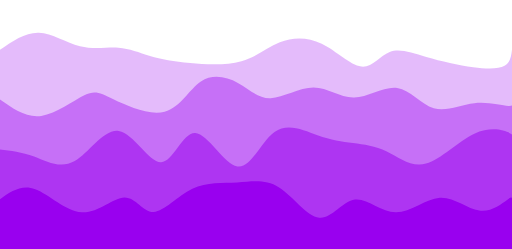
t = 0.00 s
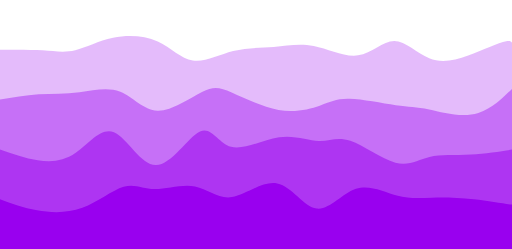
t = 0.75 s
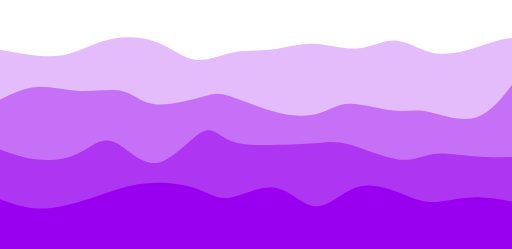
t = 1.25 s
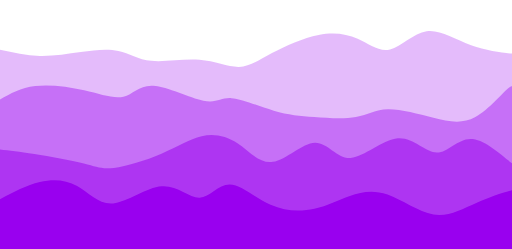
t = 2.00 s
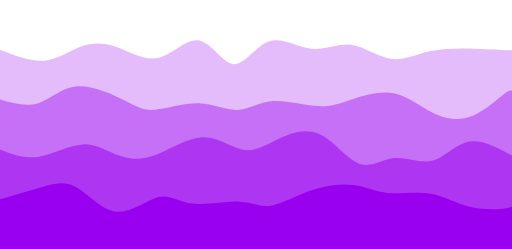
t = 2.75 s
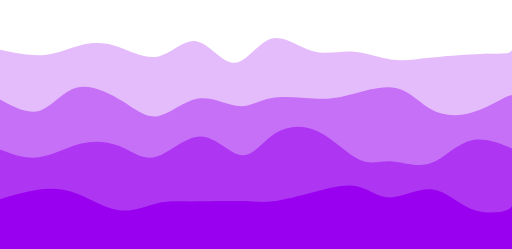
t = 3.25 s

The animated SVG that drew these frames (rendered in a browser with its animation timeline set to each time). Animation: 4 CSS @keyframes rules; one cycle of 4.00 s, repeats indefinitely.

<svg width="100%" height="100%" id="svg" viewBox="0 0 1440 700" xmlns="http://www.w3.org/2000/svg" class="transition duration-300 ease-in-out delay-150"><style>
          .path-0{
            animation:pathAnim-0 4s;
            animation-timing-function: linear;
            animation-iteration-count: infinite;
          }
          @keyframes pathAnim-0{
            0%{
              d: path("M 0,700 C 0,700 0,140 0,140 C 35.66071437574665,115.38261482284639 71.3214287514933,90.76522964569277 109,92 C 146.6785712485067,93.23477035430723 186.3749993697735,120.32169624007528 225,130 C 263.6250006302265,139.67830375992472 301.1785737694129,131.94798539400608 333,134 C 364.8214262305871,136.05201460599392 390.91070555257517,147.8863621839005 422,157 C 453.08929444742483,166.1136378160995 489.17860402028657,172.5065658703919 535,177 C 580.8213959797134,181.4934341296081 636.3748783662784,184.0873743345319 679,172 C 721.6251216337216,159.9126256654681 751.3218825145999,133.1439367914806 787,119 C 822.6781174854001,104.85606320851942 864.3375915753223,103.33687849954578 905,123 C 945.6624084246777,142.66312150045422 985.3277511841104,183.50854921033635 1016,187 C 1046.6722488158896,190.49145078966365 1068.3514036882357,156.62892465910878 1096,146 C 1123.6485963117643,135.37107534089122 1157.2666340629469,147.97575215322857 1199,160 C 1240.7333659370531,172.02424784677143 1290.582060059976,183.46806672797692 1331,189 C 1371.417939940024,194.53193327202308 1402.4051256971497,194.15198093486373 1419,185 C 1435.5948743028503,175.84801906513627 1437.7974371514251,157.92400953256814 1440,140 C 1440,140 1440,700 1440,700 Z");
            }
            25%{
              d: path("M 0,700 C 0,700 0,140 0,140 C 45.262765425867585,147.73689847602367 90.52553085173517,155.4737969520473 124,158 C 157.47446914826483,160.5262030479527 179.16064201892692,157.84171066783435 207,145 C 234.83935798107308,132.15828933216565 268.831901072557,109.1593603766152 313,97 C 357.168098927443,84.8406396233848 411.51175369084507,83.52084782570482 451,103 C 490.48824630915493,122.47915217429518 515.1210841640627,162.75724832056554 545,168 C 574.8789158359373,173.24275167943446 610.003909652904,143.45015889203313 648,134 C 685.996090347096,124.54984110796687 726.8632772243216,135.44211611130197 764,136 C 801.1367227756784,136.55788388869803 834.5429814498098,126.78137666275904 875,131 C 915.4570185501902,135.21862333724096 962.964796976439,153.4323772376619 1004,145 C 1045.035203023561,136.5676227623381 1079.597830644435,101.48911438659336 1113,105 C 1146.402169355565,108.51088561340664 1178.6438804458214,150.61116521596466 1210,165 C 1241.3561195541786,179.38883478403534 1271.826647572279,166.06622474954798 1312,145 C 1352.173352427721,123.93377525045202 1402.0495292650633,95.12393578584344 1425,93 C 1447.9504707349367,90.87606421415656 1443.9752353674685,115.43803210707827 1440,140 C 1440,140 1440,700 1440,700 Z");
            }
            50%{
              d: path("M 0,700 C 0,700 0,140 0,140 C 37.01296229501115,148.08989203844695 74.0259245900223,156.1797840768939 112,157 C 149.9740754099777,157.8202159231061 188.90926393492197,151.37075573087134 227,146 C 265.09073606507803,140.62924426912866 302.33701967029003,136.33719299962078 333,143 C 363.66298032970997,149.66280700037922 387.742657383918,167.28047227064556 426,171 C 464.257342616082,174.71952772935444 516.6923507940378,164.54091791779695 561,168 C 605.3076492059622,171.45908208220305 641.487939439931,188.55585605816668 672,188 C 702.512060560069,187.44414394183332 727.3558914462385,169.23565784953627 765,149 C 802.6441085537615,128.76434215046373 853.0884947751152,106.5015125436883 896,98 C 938.9115052248848,89.4984874563117 974.2901294533001,94.75829197571048 1006,109 C 1037.7098705467,123.24170802428952 1065.7509874116847,146.46531955346984 1097,139 C 1128.2490125883153,131.53468044653016 1162.7059208999606,93.38042981041015 1200,88 C 1237.2940791000394,82.61957018958985 1277.4253289884723,110.01296120488956 1325,127 C 1372.5746710115277,143.98703879511044 1427.5927631461507,150.56772537003155 1448,151 C 1468.4072368538493,151.43227462996845 1454.2036184269245,145.71613731498422 1440,140 C 1440,140 1440,700 1440,700 Z");
            }
            75%{
              d: path("M 0,700 C 0,700 0,140 0,140 C 46.26521683676424,160.17232519253253 92.53043367352848,180.34465038506502 131,175 C 169.46956632647152,169.65534961493498 200.14348214265033,138.7937236522725 231,125 C 261.8565178573497,111.20627634772752 292.89563775587027,114.48045500584507 331,130 C 369.10436224412973,145.51954499415493 414.2739668338686,173.28445632434716 454,159 C 493.7260331661314,144.71554367565284 528.0084949086554,88.38171969676631 560,96 C 591.9915050913446,103.61828030323369 621.6920535315102,175.18866488858757 653,178 C 684.3079464684898,180.81133511141243 717.223290965304,114.86362074888353 754,105 C 790.776709034696,95.13637925111647 831.4147826072739,141.35685211587827 869,150 C 906.5852173927261,158.64314788412173 941.1175786056009,129.7089707876033 980,131 C 1018.8824213943991,132.2910292123967 1062.1149029703224,163.8072647337085 1100,174 C 1137.8850970296776,184.1927352662915 1170.4228095131093,173.06197027756266 1211,163 C 1251.5771904868907,152.93802972243734 1300.1938589772399,143.9448541560408 1339,140 C 1377.8061410227601,136.0551458439592 1406.8017545779314,137.15861309827406 1422,138 C 1437.1982454220686,138.84138690172594 1438.5991227110344,139.42069345086298 1440,140 C 1440,140 1440,700 1440,700 Z");
            }
            100%{
              d: path("M 0,700 C 0,700 0,140 0,140 C 35.66071437574665,115.38261482284639 71.3214287514933,90.76522964569277 109,92 C 146.6785712485067,93.23477035430723 186.3749993697735,120.32169624007528 225,130 C 263.6250006302265,139.67830375992472 301.1785737694129,131.94798539400608 333,134 C 364.8214262305871,136.05201460599392 390.91070555257517,147.8863621839005 422,157 C 453.08929444742483,166.1136378160995 489.17860402028657,172.5065658703919 535,177 C 580.8213959797134,181.4934341296081 636.3748783662784,184.0873743345319 679,172 C 721.6251216337216,159.9126256654681 751.3218825145999,133.1439367914806 787,119 C 822.6781174854001,104.85606320851942 864.3375915753223,103.33687849954578 905,123 C 945.6624084246777,142.66312150045422 985.3277511841104,183.50854921033635 1016,187 C 1046.6722488158896,190.49145078966365 1068.3514036882357,156.62892465910878 1096,146 C 1123.6485963117643,135.37107534089122 1157.2666340629469,147.97575215322857 1199,160 C 1240.7333659370531,172.02424784677143 1290.582060059976,183.46806672797692 1331,189 C 1371.417939940024,194.53193327202308 1402.4051256971497,194.15198093486373 1419,185 C 1435.5948743028503,175.84801906513627 1437.7974371514251,157.92400953256814 1440,140 C 1440,140 1440,700 1440,700 Z");
            }
          }</style><path d="M 0,700 C 0,700 0,140 0,140 C 35.66071437574665,115.38261482284639 71.3214287514933,90.76522964569277 109,92 C 146.6785712485067,93.23477035430723 186.3749993697735,120.32169624007528 225,130 C 263.6250006302265,139.67830375992472 301.1785737694129,131.94798539400608 333,134 C 364.8214262305871,136.05201460599392 390.91070555257517,147.8863621839005 422,157 C 453.08929444742483,166.1136378160995 489.17860402028657,172.5065658703919 535,177 C 580.8213959797134,181.4934341296081 636.3748783662784,184.0873743345319 679,172 C 721.6251216337216,159.9126256654681 751.3218825145999,133.1439367914806 787,119 C 822.6781174854001,104.85606320851942 864.3375915753223,103.33687849954578 905,123 C 945.6624084246777,142.66312150045422 985.3277511841104,183.50854921033635 1016,187 C 1046.6722488158896,190.49145078966365 1068.3514036882357,156.62892465910878 1096,146 C 1123.6485963117643,135.37107534089122 1157.2666340629469,147.97575215322857 1199,160 C 1240.7333659370531,172.02424784677143 1290.582060059976,183.46806672797692 1331,189 C 1371.417939940024,194.53193327202308 1402.4051256971497,194.15198093486373 1419,185 C 1435.5948743028503,175.84801906513627 1437.7974371514251,157.92400953256814 1440,140 C 1440,140 1440,700 1440,700 Z" stroke="none" stroke-width="0" fill="#9900ef" fill-opacity="0.265" class="transition-all duration-300 ease-in-out delay-150 path-0"></path><style>
          .path-1{
            animation:pathAnim-1 4s;
            animation-timing-function: linear;
            animation-iteration-count: infinite;
          }
          @keyframes pathAnim-1{
            0%{
              d: path("M 0,700 C 0,700 0,280 0,280 C 36.8135252337936,305.8804294697471 73.6270504675872,331.7608589394943 116,326 C 158.3729495324128,320.2391410605057 206.30532336344476,282.83699371176994 237,268 C 267.69467663655524,253.16300628823006 281.1516560786337,260.8911662134259 319,279 C 356.8483439213663,297.1088337865741 419.08805232202025,325.59834143452645 463,314 C 506.91194767797975,302.40165856547355 532.4961346332851,250.71546804846844 565,229 C 597.5038653667149,207.28453195153156 636.9274091448391,215.5397863715998 669,233 C 701.0725908551609,250.4602136284002 725.7942287873584,277.1253864651323 761,276 C 796.2057712126416,274.8746135348677 841.8956757057276,245.9586677678711 882,246 C 922.1043242942724,246.0413322321289 956.6230683897309,275.0399424633832 996,274 C 1035.3769316102691,272.9600575366168 1079.6120507353482,241.8815623785962 1117,247 C 1154.3879492646518,252.1184376214038 1184.9287286688757,293.433808022232 1220,304 C 1255.0712713311243,314.566191977768 1294.6730345891488,294.383205532476 1334,290 C 1373.3269654108512,285.616794467524 1412.379132974529,297.033369847864 1430,298 C 1447.620867025471,298.966630152136 1443.8104335127355,289.48331507606804 1440,280 C 1440,280 1440,700 1440,700 Z");
            }
            25%{
              d: path("M 0,700 C 0,700 0,280 0,280 C 35.340188040521454,263.24571388042267 70.68037608104291,246.4914277608453 106,245 C 141.3196239189571,243.5085722391547 176.61868371634984,257.28000283704137 219,256 C 261.38131628365016,254.7199971629586 310.84488905355784,238.38856089098908 345,251 C 379.15511094644216,263.6114391090109 398.0017600694188,305.1657535990023 437,310 C 475.9982399305812,314.8342464009977 535.1480706687665,282.94842471300166 569,268 C 602.8519293312335,253.05157528699834 611.4059572555153,255.04054754899113 646,269 C 680.5940427444847,282.9594524510089 741.2281003091722,308.889385091034 791,320 C 840.7718996908278,331.110614908966 879.6816415077961,327.40191208687287 905,314 C 930.3183584922039,300.59808791312713 942.0453336596431,277.50296656147447 978,279 C 1013.9546663403569,280.49703343852553 1074.1370238536315,306.5862216672292 1112,312 C 1149.8629761463685,317.4137783327708 1165.406570925831,302.1521467696087 1203,309 C 1240.593429074169,315.8478532303913 1300.2366924430455,344.80519125433614 1349,327 C 1397.7633075569545,309.19480874566386 1435.646659301987,244.62708821304685 1449,229 C 1462.353340698013,213.37291178695315 1451.1766703490066,246.6864558934766 1440,280 C 1440,280 1440,700 1440,700 Z");
            }
            50%{
              d: path("M 0,700 C 0,700 0,280 0,280 C 29.144987941211383,263.4789833417159 58.289975882422766,246.95796668343183 99,242 C 139.71002411757723,237.04203331656817 191.98508441152035,243.64711660798855 237,254 C 282.01491558847965,264.35288339201145 319.76968647149585,278.45356688461374 347,272 C 374.23031352850415,265.54643311538626 390.93616970249633,238.53861585355637 431,241 C 471.06383029750367,243.46138414644363 534.485634718519,275.3919697011609 572,283 C 609.514365281481,290.6080302988391 621.1212914234276,273.8935053418001 651,276 C 680.8787085765724,278.1064946581999 729.0291995877704,299.0340089316386 770,311 C 810.9708004122296,322.9659910683614 844.7619102254902,325.9704589316454 884,329 C 923.2380897745098,332.0295410683546 967.9231595102683,335.0841553417797 1001,329 C 1034.0768404897317,322.9158446582203 1055.5454517334365,307.69291970123584 1091,307 C 1126.4545482665635,306.30708029876416 1175.8950335559862,320.144165853277 1219,331 C 1262.1049664440138,341.855834146723 1298.8744140426193,349.73041688565615 1337,329 C 1375.1255859573807,308.26958311434385 1414.6073102735375,258.9341666040982 1432,246 C 1449.3926897264625,233.06583339590176 1444.6963448632314,256.5329166979509 1440,280 C 1440,280 1440,700 1440,700 Z");
            }
            75%{
              d: path("M 0,700 C 0,700 0,280 0,280 C 39.508775342431036,299.53051645463574 79.01755068486207,319.0610329092715 111,306 C 142.98244931513793,292.9389670907285 167.43857260298276,247.2863848175498 210,239 C 252.56142739701724,230.7136151824502 313.2281589032069,259.7934278205295 352,286 C 390.7718410967931,312.2065721794705 407.64879178418965,335.5399039003323 438,331 C 468.35120821581035,326.4600960996677 512.1766739600342,294.0469565781411 555,293 C 597.8233260399658,291.9530434218589 639.6445123756735,322.2722697871033 672,320 C 704.3554876243265,317.7277302128967 727.2452765372724,282.86396427344556 766,275 C 804.7547234627276,267.13603572655444 859.3743814752371,286.27187311911445 897,288 C 934.6256185247629,289.72812688088555 955.2571975617795,274.0485432500966 991,261 C 1026.7428024382205,247.9514567499034 1077.5968282776446,237.53395388049898 1116,248 C 1154.4031717223554,258.466046119501 1180.3554893276416,289.8156412279076 1213,310 C 1245.6445106723584,330.1843587720924 1284.9812144117889,339.203481207871 1325,325 C 1365.0187855882111,310.796518792129 1405.7196530252031,273.3704339406082 1425,262 C 1444.2803469747969,250.62956605939175 1442.1401734873984,265.3147830296959 1440,280 C 1440,280 1440,700 1440,700 Z");
            }
            100%{
              d: path("M 0,700 C 0,700 0,280 0,280 C 36.8135252337936,305.8804294697471 73.6270504675872,331.7608589394943 116,326 C 158.3729495324128,320.2391410605057 206.30532336344476,282.83699371176994 237,268 C 267.69467663655524,253.16300628823006 281.1516560786337,260.8911662134259 319,279 C 356.8483439213663,297.1088337865741 419.08805232202025,325.59834143452645 463,314 C 506.91194767797975,302.40165856547355 532.4961346332851,250.71546804846844 565,229 C 597.5038653667149,207.28453195153156 636.9274091448391,215.5397863715998 669,233 C 701.0725908551609,250.4602136284002 725.7942287873584,277.1253864651323 761,276 C 796.2057712126416,274.8746135348677 841.8956757057276,245.9586677678711 882,246 C 922.1043242942724,246.0413322321289 956.6230683897309,275.0399424633832 996,274 C 1035.3769316102691,272.9600575366168 1079.6120507353482,241.8815623785962 1117,247 C 1154.3879492646518,252.1184376214038 1184.9287286688757,293.433808022232 1220,304 C 1255.0712713311243,314.566191977768 1294.6730345891488,294.383205532476 1334,290 C 1373.3269654108512,285.616794467524 1412.379132974529,297.033369847864 1430,298 C 1447.620867025471,298.966630152136 1443.8104335127355,289.48331507606804 1440,280 C 1440,280 1440,700 1440,700 Z");
            }
          }</style><path d="M 0,700 C 0,700 0,280 0,280 C 36.8135252337936,305.8804294697471 73.6270504675872,331.7608589394943 116,326 C 158.3729495324128,320.2391410605057 206.30532336344476,282.83699371176994 237,268 C 267.69467663655524,253.16300628823006 281.1516560786337,260.8911662134259 319,279 C 356.8483439213663,297.1088337865741 419.08805232202025,325.59834143452645 463,314 C 506.91194767797975,302.40165856547355 532.4961346332851,250.71546804846844 565,229 C 597.5038653667149,207.28453195153156 636.9274091448391,215.5397863715998 669,233 C 701.0725908551609,250.4602136284002 725.7942287873584,277.1253864651323 761,276 C 796.2057712126416,274.8746135348677 841.8956757057276,245.9586677678711 882,246 C 922.1043242942724,246.0413322321289 956.6230683897309,275.0399424633832 996,274 C 1035.3769316102691,272.9600575366168 1079.6120507353482,241.8815623785962 1117,247 C 1154.3879492646518,252.1184376214038 1184.9287286688757,293.433808022232 1220,304 C 1255.0712713311243,314.566191977768 1294.6730345891488,294.383205532476 1334,290 C 1373.3269654108512,285.616794467524 1412.379132974529,297.033369847864 1430,298 C 1447.620867025471,298.966630152136 1443.8104335127355,289.48331507606804 1440,280 C 1440,280 1440,700 1440,700 Z" stroke="none" stroke-width="0" fill="#9900ef" fill-opacity="0.4" class="transition-all duration-300 ease-in-out delay-150 path-1"></path><style>
          .path-2{
            animation:pathAnim-2 4s;
            animation-timing-function: linear;
            animation-iteration-count: infinite;
          }
          @keyframes pathAnim-2{
            0%{
              d: path("M 0,700 C 0,700 0,420 0,420 C 30.61099951748494,423.43707361768156 61.22199903496988,426.8741472353631 96,440 C 130.77800096503012,453.1258527646369 169.72300337760544,475.9404846762291 210,453 C 250.27699662239456,430.0595153237709 291.88598745460837,361.36391405972046 334,368 C 376.11401254539163,374.63608594027954 418.7330468039611,456.6038590848892 453,456 C 487.2669531960389,455.3961409151108 513.1818253295472,372.2206496007226 549,374 C 584.8181746704528,375.7793503992774 630.5396518778501,462.51354251222057 668,468 C 705.4603481221499,473.48645748777943 734.659567159052,397.7251803503951 772,371 C 809.340432840948,344.2748196496049 854.8220794859421,366.5857360861991 893,380 C 931.1779205140579,393.4142639138009 962.0521148971793,397.9318753048082 993,402 C 1023.9478851028207,406.0681246951918 1054.9694609253413,409.686762694568 1088,426 C 1121.0305390746587,442.313237305432 1156.070041401455,471.32107391691994 1198,460 C 1239.929958598545,448.67892608308006 1288.7503734688391,397.0289416377523 1334,376 C 1379.2496265311609,354.9710583622477 1420.9284647231889,364.56315953207076 1438,377 C 1455.0715352768111,389.43684046792924 1447.5357676384056,404.7184202339646 1440,420 C 1440,420 1440,700 1440,700 Z");
            }
            25%{
              d: path("M 0,700 C 0,700 0,420 0,420 C 37.11286819026601,435.51070451695966 74.22573638053203,451.02140903391927 110,454 C 145.77426361946797,456.97859096608073 180.20992266813792,447.42506838128253 214,422 C 247.79007733186208,396.57493161871747 280.93457294691615,355.27831744095045 316,373 C 351.06542705308385,390.72168255904955 388.0517855441975,467.46166185491546 434,467 C 479.9482144558025,466.53833814508454 534.8582848762937,388.8750351393877 567,368 C 599.1417151237063,347.1249648606123 608.5150749506276,383.03819758753366 644,394 C 679.4849250493724,404.96180241246634 741.0814153211954,390.9721745104775 789,391 C 836.9185846788046,391.0278254895225 871.1592637645905,405.0731043705563 898,402 C 924.8407362354095,398.9268956294437 944.2815296204429,378.73540800729734 983,394 C 1021.7184703795571,409.26459199270266 1079.7146177536383,459.98526360025454 1120,468 C 1160.2853822463617,476.01473639974546 1182.8599993650043,441.32353759168444 1211,435 C 1239.1400006349957,428.67646240831556 1272.8453847863448,450.720586033008 1321,454 C 1369.1546152136552,457.279413966992 1431.7584614896157,441.7941182762834 1454,433 C 1476.2415385103843,424.2058817237166 1458.120769255192,422.1029408618583 1440,420 C 1440,420 1440,700 1440,700 Z");
            }
            50%{
              d: path("M 0,700 C 0,700 0,420 0,420 C 26.913414845357394,423.01876746493997 53.82682969071479,426.03753492988 97,433 C 140.1731703092852,439.96246507012 199.60609608249825,450.8686277454201 236,460 C 272.39390391750175,469.1313722545799 285.74878597929234,476.48795408843966 320,472 C 354.25121402070766,467.51204591156034 409.3987600003325,451.1795559008213 454,432 C 498.6012399996675,412.8204440991787 532.6561740193778,390.7938223082752 567,383 C 601.3438259806222,375.2061776917248 635.9765439221566,381.6451548660779 668,403 C 700.0234560778434,424.3548451339221 729.4376502919959,460.62555822741325 767,455 C 804.5623497080041,449.37444177258675 850.2728549098599,401.852612224269 886,401 C 921.7271450901401,400.147387775731 947.4709300685645,445.9639928755104 986,444 C 1024.5290699314355,442.0360071244896 1075.843424815882,392.29141627368915 1119,389 C 1162.156575184118,385.70858372631085 1197.1553706679078,428.8703420297328 1229,429 C 1260.8446293320922,429.1296579702672 1289.5350925124865,386.22721560737966 1330,391 C 1370.4649074875135,395.77278439262034 1422.7042592821467,448.22079554074867 1443,461 C 1463.2957407178533,473.77920445925133 1451.6478703589266,446.88960222962567 1440,420 C 1440,420 1440,700 1440,700 Z");
            }
            75%{
              d: path("M 0,700 C 0,700 0,420 0,420 C 37.14090959199338,436.88556884792274 74.28181918398676,453.7711376958454 113,443 C 151.71818081601324,432.2288623041546 192.01363285604634,393.801018064541 231,388 C 269.98636714395366,382.198981935459 307.66364939182796,409.0247900459909 339,426 C 370.33635060817204,442.9752099540091 395.3317695766417,450.09982175149554 434,436 C 472.6682304233583,421.90017824850446 525.0092723016052,386.57592294802674 570,387 C 614.9907276983948,387.42407705197326 652.6311412169382,423.5964864563976 684,426 C 715.3688587830618,428.4035135436024 740.4661628306422,397.0381312263827 775,376 C 809.5338371693578,354.9618687736173 853.5042074604924,344.25098863807165 897,367 C 940.4957925395076,389.74901136192835 983.5170073273885,445.9579142213309 1017,465 C 1050.4829926726115,484.0420857786691 1074.4277632299538,465.91735447660466 1107,463 C 1139.5722367700462,460.08264552339534 1180.771939752796,472.3726678722503 1217,458 C 1253.228060247204,443.6273321277497 1284.4844777588628,402.5919740343942 1330,399 C 1375.5155222411372,395.4080259656058 1435.2901492117537,429.2594359901731 1456,439 C 1476.7098507882463,448.7405640098269 1458.3549253941233,434.37028200491346 1440,420 C 1440,420 1440,700 1440,700 Z");
            }
            100%{
              d: path("M 0,700 C 0,700 0,420 0,420 C 30.61099951748494,423.43707361768156 61.22199903496988,426.8741472353631 96,440 C 130.77800096503012,453.1258527646369 169.72300337760544,475.9404846762291 210,453 C 250.27699662239456,430.0595153237709 291.88598745460837,361.36391405972046 334,368 C 376.11401254539163,374.63608594027954 418.7330468039611,456.6038590848892 453,456 C 487.2669531960389,455.3961409151108 513.1818253295472,372.2206496007226 549,374 C 584.8181746704528,375.7793503992774 630.5396518778501,462.51354251222057 668,468 C 705.4603481221499,473.48645748777943 734.659567159052,397.7251803503951 772,371 C 809.340432840948,344.2748196496049 854.8220794859421,366.5857360861991 893,380 C 931.1779205140579,393.4142639138009 962.0521148971793,397.9318753048082 993,402 C 1023.9478851028207,406.0681246951918 1054.9694609253413,409.686762694568 1088,426 C 1121.0305390746587,442.313237305432 1156.070041401455,471.32107391691994 1198,460 C 1239.929958598545,448.67892608308006 1288.7503734688391,397.0289416377523 1334,376 C 1379.2496265311609,354.9710583622477 1420.9284647231889,364.56315953207076 1438,377 C 1455.0715352768111,389.43684046792924 1447.5357676384056,404.7184202339646 1440,420 C 1440,420 1440,700 1440,700 Z");
            }
          }</style><path d="M 0,700 C 0,700 0,420 0,420 C 30.61099951748494,423.43707361768156 61.22199903496988,426.8741472353631 96,440 C 130.77800096503012,453.1258527646369 169.72300337760544,475.9404846762291 210,453 C 250.27699662239456,430.0595153237709 291.88598745460837,361.36391405972046 334,368 C 376.11401254539163,374.63608594027954 418.7330468039611,456.6038590848892 453,456 C 487.2669531960389,455.3961409151108 513.1818253295472,372.2206496007226 549,374 C 584.8181746704528,375.7793503992774 630.5396518778501,462.51354251222057 668,468 C 705.4603481221499,473.48645748777943 734.659567159052,397.7251803503951 772,371 C 809.340432840948,344.2748196496049 854.8220794859421,366.5857360861991 893,380 C 931.1779205140579,393.4142639138009 962.0521148971793,397.9318753048082 993,402 C 1023.9478851028207,406.0681246951918 1054.9694609253413,409.686762694568 1088,426 C 1121.0305390746587,442.313237305432 1156.070041401455,471.32107391691994 1198,460 C 1239.929958598545,448.67892608308006 1288.7503734688391,397.0289416377523 1334,376 C 1379.2496265311609,354.9710583622477 1420.9284647231889,364.56315953207076 1438,377 C 1455.0715352768111,389.43684046792924 1447.5357676384056,404.7184202339646 1440,420 C 1440,420 1440,700 1440,700 Z" stroke="none" stroke-width="0" fill="#9900ef" fill-opacity="0.53" class="transition-all duration-300 ease-in-out delay-150 path-2"></path><style>
          .path-3{
            animation:pathAnim-3 4s;
            animation-timing-function: linear;
            animation-iteration-count: infinite;
          }
          @keyframes pathAnim-3{
            0%{
              d: path("M 0,700 C 0,700 0,560 0,560 C 30.15990121318268,539.0635918334087 60.31980242636536,518.1271836668175 99,532 C 137.68019757363464,545.8728163331825 184.88069150772122,594.554857166139 230,597 C 275.1193084922788,599.445142833861 318.15743154274963,555.6533876686266 350,555 C 381.84256845725037,554.3466123313734 402.48958232128035,596.8315921593551 432,596 C 461.51041767871965,595.1684078406449 499.8842391721289,551.0202436939533 541,531 C 582.1157608278711,510.97975630604674 625.9734609902038,515.0874330648319 667,513 C 708.0265390097962,510.9125669351682 746.2219168670559,502.6300240467193 785,527 C 823.7780831329441,551.3699759532807 863.1388715415724,608.3924707482907 898,612 C 932.8611284584276,615.6075292517093 963.2225969666549,565.8000929601175 998,561 C 1032.777403033345,556.1999070398825 1071.970740591808,596.4071574112392 1113,597 C 1154.029259408192,597.5928425887608 1196.8944406661133,558.5712773949257 1237,556 C 1277.1055593338867,553.4287226050743 1314.4514967437387,587.3077330090584 1348,592 C 1381.5485032562613,596.6922669909416 1411.299572358932,572.1977905688404 1426,562 C 1440.700427641068,551.8022094311596 1440.350213820534,555.9011047155798 1440,560 C 1440,560 1440,700 1440,700 Z");
            }
            25%{
              d: path("M 0,700 C 0,700 0,560 0,560 C 33.508925983606474,583.1211877937452 67.01785196721295,606.2423755874904 106,611 C 144.98214803278705,615.7576244125096 189.43751811475465,602.1516854437837 232,580 C 274.56248188524535,557.8483145562163 315.2320755737684,527.1508826373748 347,515 C 378.7679244262316,502.8491173626252 401.6341795901716,509.24478400671734 436,510 C 470.3658204098284,510.75521599328266 516.2312060655454,505.86998133575594 551,522 C 585.7687939344546,538.1300186642441 609.4409961476466,575.275290650259 647,568 C 684.5590038523534,560.724709349741 736.004809343868,509.0288560632084 778,512 C 819.995190656132,514.9711439367916 852.5397664768809,572.6092850969071 888,578 C 923.4602335231191,583.3907149030929 961.8361247486077,536.5340035491632 1002,521 C 1042.1638752513923,505.46599645083677 1084.1157345286879,521.2547007064397 1117,534 C 1149.8842654713121,546.7452992935603 1173.7009371366403,556.4471936250781 1206,556 C 1238.2990628633597,555.5528063749219 1279.0805169247508,544.9565247932483 1327,550 C 1374.9194830752492,555.0434752067517 1429.976995164357,575.7267072019291 1450,580 C 1470.023004835643,584.2732927980709 1455.0115024178215,572.1366463990355 1440,560 C 1440,560 1440,700 1440,700 Z");
            }
            50%{
              d: path("M 0,700 C 0,700 0,560 0,560 C 37.59160216667114,540.4436890886052 75.18320433334227,520.8873781772104 112,512 C 148.81679566665773,503.11262182278955 184.85878483330202,504.8941763797635 217,523 C 249.14121516669798,541.1058236202365 277.38165633344965,575.5359163037357 318,572 C 358.61834366655035,568.4640836962643 411.6145898328993,526.9621584052938 455,524 C 498.3854101671007,521.0378415947062 532.159984334953,556.6154500750889 561,556 C 589.840015665047,555.3845499249111 613.7454728272888,518.5760412943504 646,519 C 678.2545271727112,519.4239587056496 718.8581243558915,557.0803847475095 761,576 C 803.1418756441085,594.9196152524905 846.8220297491454,595.1024197156119 884,587 C 921.1779702508546,578.8975802843881 951.8537566475273,562.5099363900432 984,551 C 1016.1462433524727,539.4900636099568 1049.7629436607453,532.857834724215 1090,547 C 1130.2370563392547,561.142165275785 1177.0944687094911,596.058724713097 1219,603 C 1260.9055312905089,609.941275286903 1297.8591815012908,588.9072664233969 1341,570 C 1384.1408184987092,551.0927335766031 1433.4688052853455,534.3122095933152 1451,533 C 1468.5311947146545,531.6877904066848 1454.2655973573274,545.8438952033424 1440,560 C 1440,560 1440,700 1440,700 Z");
            }
            75%{
              d: path("M 0,700 C 0,700 0,560 0,560 C 37.43498964588899,552.6001833993289 74.86997929177798,545.2003667986577 109,534 C 143.13002070822202,522.7996332013423 173.95507247877703,507.79871620469817 210,526 C 246.04492752122297,544.2012837953018 287.30973079311383,595.6047683825498 329,603 C 370.69026920688617,610.3952316174502 412.80600434876754,573.7822102651025 443,564 C 473.19399565123246,554.2177897348975 491.46625181181616,571.2663905570398 534,578 C 576.5337481881838,584.7336094429602 643.3289884039679,581.152227506738 683,583 C 722.6710115960321,584.847772493262 735.2177945723121,592.1246994160082 763,579 C 790.7822054276879,565.8753005839918 833.7998333067842,532.3489748292292 879,516 C 924.2001666932158,499.6510251707708 971.5828722005508,500.47940126707556 1005,511 C 1038.4171277994492,521.5205987329244 1057.8686778910126,541.7334201024686 1091,541 C 1124.1313221089874,540.2665798975314 1170.942416235399,518.5869183230496 1209,525 C 1247.057583764601,531.4130816769504 1276.3616571673924,565.9189066053327 1315,585 C 1353.6383428326076,604.0810933946673 1401.610955095031,607.7374552556192 1424,601 C 1446.389044904969,594.2625447443808 1443.1945224524845,577.1312723721903 1440,560 C 1440,560 1440,700 1440,700 Z");
            }
            100%{
              d: path("M 0,700 C 0,700 0,560 0,560 C 30.15990121318268,539.0635918334087 60.31980242636536,518.1271836668175 99,532 C 137.68019757363464,545.8728163331825 184.88069150772122,594.554857166139 230,597 C 275.1193084922788,599.445142833861 318.15743154274963,555.6533876686266 350,555 C 381.84256845725037,554.3466123313734 402.48958232128035,596.8315921593551 432,596 C 461.51041767871965,595.1684078406449 499.8842391721289,551.0202436939533 541,531 C 582.1157608278711,510.97975630604674 625.9734609902038,515.0874330648319 667,513 C 708.0265390097962,510.9125669351682 746.2219168670559,502.6300240467193 785,527 C 823.7780831329441,551.3699759532807 863.1388715415724,608.3924707482907 898,612 C 932.8611284584276,615.6075292517093 963.2225969666549,565.8000929601175 998,561 C 1032.777403033345,556.1999070398825 1071.970740591808,596.4071574112392 1113,597 C 1154.029259408192,597.5928425887608 1196.8944406661133,558.5712773949257 1237,556 C 1277.1055593338867,553.4287226050743 1314.4514967437387,587.3077330090584 1348,592 C 1381.5485032562613,596.6922669909416 1411.299572358932,572.1977905688404 1426,562 C 1440.700427641068,551.8022094311596 1440.350213820534,555.9011047155798 1440,560 C 1440,560 1440,700 1440,700 Z");
            }
          }</style><path d="M 0,700 C 0,700 0,560 0,560 C 30.15990121318268,539.0635918334087 60.31980242636536,518.1271836668175 99,532 C 137.68019757363464,545.8728163331825 184.88069150772122,594.554857166139 230,597 C 275.1193084922788,599.445142833861 318.15743154274963,555.6533876686266 350,555 C 381.84256845725037,554.3466123313734 402.48958232128035,596.8315921593551 432,596 C 461.51041767871965,595.1684078406449 499.8842391721289,551.0202436939533 541,531 C 582.1157608278711,510.97975630604674 625.9734609902038,515.0874330648319 667,513 C 708.0265390097962,510.9125669351682 746.2219168670559,502.6300240467193 785,527 C 823.7780831329441,551.3699759532807 863.1388715415724,608.3924707482907 898,612 C 932.8611284584276,615.6075292517093 963.2225969666549,565.8000929601175 998,561 C 1032.777403033345,556.1999070398825 1071.970740591808,596.4071574112392 1113,597 C 1154.029259408192,597.5928425887608 1196.8944406661133,558.5712773949257 1237,556 C 1277.1055593338867,553.4287226050743 1314.4514967437387,587.3077330090584 1348,592 C 1381.5485032562613,596.6922669909416 1411.299572358932,572.1977905688404 1426,562 C 1440.700427641068,551.8022094311596 1440.350213820534,555.9011047155798 1440,560 C 1440,560 1440,700 1440,700 Z" stroke="none" stroke-width="0" fill="#9900ef" fill-opacity="1" class="transition-all duration-300 ease-in-out delay-150 path-3"></path></svg>
